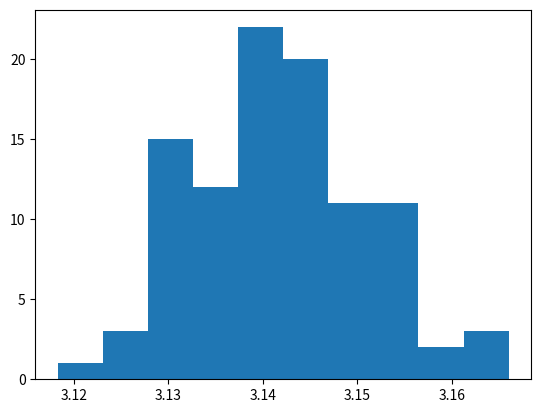

Write the Python code that produced this figure.
import numpy
from matplotlib import pyplot as plt
from numpy import random


# Estimate PI number
# Area unit circle / Area square = Number inside points / Number total points
# <=> PI / 4 = Number inside points / Number total points
# => PI = (4 * Number inside points) / Number total points
def estimate_PI_number():
    number_samples = 100
    samples = []
    for i in range(0, number_samples):
        num_points = random.randint(20000, 50000)
        inside_points = 0
        for i in range(0, num_points):
            x = random.uniform(-1, 1)
            y = random.uniform(-1, 1)
            if x * x + y * y <= 1:
                inside_points += 1
        PI_number = (4 * inside_points) / num_points
        samples.append(PI_number)
    statistic_for_sample(samples)


def statistic_for_sample(samples):
    print("Sample mean: ", numpy.mean(samples))
    print("Sample variance: ", numpy.var(samples))
    print("Sample std: ", numpy.std(samples))
    print("Sample median: ", numpy.median(samples))
    print("Sample min: ", numpy.min(samples))
    print("Sample max: ", numpy.max(samples))
    print("Q1: ", numpy.quantile(samples, 0.25))
    print("Q2: ", numpy.quantile(samples, 0.5))
    print("Q3: ", numpy.quantile(samples, 0.75))
    print("----------------------------------------------------------")
    plt.hist(samples)
    plt.show()


def main():
    estimate_PI_number()


if __name__ == '__main__':
    main()
